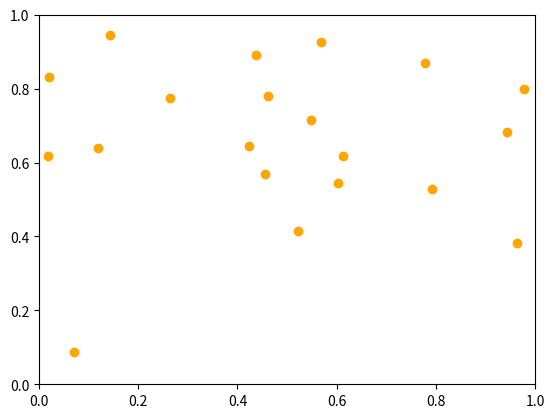

Python code for this plot:
import numpy as np
import matplotlib.pyplot as plt
from matplotlib import animation


class Cities:
    num = 0
    ''' class object of a waypoint, has attribute of position '''

    def __init__(self, xy):
        self.position = xy
        self.id = Cities.num
        Cities.num += 1

    def __repr__(self):
        return str(self.id)


def dist_array(cities):
    """
calculates distances between cities
maybe np.linalg.norm
    :param cities: list of cities objects
    :return dist_array: n x n array, with dist_array[i][j] = distance between ith and jth city
    """
    n = len(cities)
    dist = [
        [np.sqrt(
            (cities[i].position[0] - cities[j].position[0]) ** 2 +
            (cities[i].position[1] - cities[j].position[1]) ** 2
        ) for j in range(n)]
        for i in range(n)]
    return dist


def swap2cities(config):
    """
swaps two cities in configuration
    :param config: old configuration
    :return: new configuration
    """
    i, j = np.random.randint(len(config), size=2)
    new_config = np.copy(config)
    temp = new_config[i]
    new_config[i] = new_config[j]
    new_config[j] = temp
    return new_config


# def change_config1(config):
#     """
# randomly changes configuration: e.g.: a--b--c--d--e--f ==> a--e--d--c--b--f
#     arg: old config
#     return: new config
#     """
#
#     return config
#
#
# def change_config2(config):
#     """
# randomly inserts a part of the config somewhere else, e.g. a--b--c--d--e--f ==> a--d--e--b--c--f
#     :param config: old config
#     :return: new config
#     """
#     return config


def cost(config, dist):
    """
calculates cost resp. distance for the configuration
    """
    cost = np.sum([dist[config[i]][config[(i + 1) % len(config)]] for i in range(len(config))])
    return cost


def acceptance_probability(config_k, config_k1, tempk, dist):
    """
Determines probability of accepting the new config
    :param config_k: config at time k
    :param config_k1: config at time k+1
    :param tempk: temp at time k
    :param dist: distance array for used cities
    :return p: probability of acceptance
    """
    delta = cost(config_k1, dist) - cost(config_k, dist)
    if delta <= 0:
        p = 1
    else:
        p = np.exp(-delta / tempk)
    return p


def move(p):
    """
Decides if to accept the new config
    :param p: probability
    :return: boolean, if accepted ==> True, else ==> False
    """
    if np.random.rand() < p:
        return True
    else:
        return False


def temp_0(dist):
    """
estimates a good starting temperature
    :param dist: distance matrix for used cities
    :return start temperatur
    """
    random_config = [np.random.permutation(np.arange(10)) for i in range(100)]
    cost_random_config = [cost(c, dist) for c in random_config]
    t_0 = (max(cost_random_config) - min(cost_random_config)) * 1.1
    return t_0


# ----------------- initial--------------

def random_cities(n=10, set_seed=True):
    if set_seed:
        np.random.seed(0)  # to get each time the same random numbers
    points = [Cities(np.random.rand(2)) for i in range(n)]
    points_dict = {}
    for p in points:
        points_dict[p.id] = p
    return points


def initial_condition(cities, beta):
    """
choose random state, calculate distance matrix, define t_0, beta
    :param cities:
    :param beta: cooling factor
    :return:
    """
    dist = dist_array(cities)
    t_0 = temp_0(dist)
    list_id = [city.id for city in cities]
    start_config = np.random.permutation(list_id)
    return cities, start_config, dist, beta, t_0


# --------------------

def run(config, t_k, dist, beta):
    """
-create new state s'
-compute delta
    decide if move to new stat
        if yes: compute t_k+1 = beta* t_k
    :param config: current configuration
    :param t_k: current temperatur
    :param dist: distance matrix for used cities
    :param beta: cooling factor
    """
    config_accept = False
    while not config_accept:
        new_config = swap2cities(config)
        p = acceptance_probability(config, new_config, t_k, dist)
        if move(p):
            t_k1 = t_k * beta
            config_accept = True

    return new_config, t_k1


# TestSquare-----------------------------------
# cities1 = [Cities([0,0]), Cities([0,1]), Cities([1,1]), Cities([1,0])]
# dist1 = dist_array(cities1)
# cost1 = cost([0,2,3,1],dist1)
# print('cost1=',cost1)
# print('dist1=',dist1)
# -------------------------------------------------------------

cities = random_cities(20)
# cities_dict = {}
# for city in cities:
#     cities_dict[city.id] = city

x_cities = [c.position[0] for c in cities]
y_cities = [c.position[1] for c in cities]

dist = dist_array(cities)
t_0 = temp_0(dist)
t_min = 1e-8
list_id = [city.id for city in cities]
start_config = np.random.permutation(list_id)
beta = 0.9995

new_config, tk1 = run(start_config, t_0, dist, beta)


def simulated_annealing(start_config, dist, t_0, t_min):
    accepted_configs = [start_config]
    accepted_temps = [t_0]
    best_config = start_config
    best_cost = cost(start_config, dist)

    t = t_0
    config = start_config

    counter = 0
    while t > t_min:
        counter += 1
        config, t = run(config, t, dist, beta)
        accepted_configs.append(config)
        accepted_temps.append(t)

        if cost(config, dist) < best_cost:
            best_config = config
            best_cost = cost(config, dist)

        if counter % 50000 == 0:
            if accepted_configs[-1].all() == best_config.all():
                break


    return best_config, best_cost, accepted_configs, accepted_temps



# best_config, best_cost, accepted_configs, accepted_temps = simulated_annealing(start_config,dist,t_0,t_min)
#
#
# plt.figure()
# fig, ax = plt.subplots(1, 3)
# for i in range(3):
#     ax[i].scatter(x_cities, y_cities)
#
# x_start_config = [cities_dict[id].position[0] for id in start_config]
# x_start_config.append(x_start_config[0])
# y_start_config = [cities_dict[id].position[1] for id in start_config]
# y_start_config.append(y_start_config[0])
#
# x_new_config = [cities_dict[id].position[0] for id in new_config]
# x_new_config.append(x_new_config[0])
# y_new_config = [cities_dict[id].position[1] for id in new_config]
# y_new_config.append(y_new_config[0])
#
# x_best_config = [cities_dict[id].position[0] for id in best_config]
# x_best_config.append(x_best_config[0])
# y_best_config = [cities_dict[id].position[1] for id in best_config]
# y_best_config.append(y_best_config[0])
#
# ax[0].plot(x_start_config, y_start_config)
# ax[1].plot(x_new_config, y_new_config)
# ax[2].plot(x_best_config, y_best_config)
# print(len(accepted_configs))
# plt.show()

# Animation------------------
n = 100
fig = plt.figure()
ax = plt.axes(xlim=(0, 1), ylim=(0, 1))
line, = ax.plot([], [], animated=True, lw=1)
points = np.array([[x_cities[i], y_cities[i]] for i in range(len(cities))])
ax.scatter(points[:, 0], points[:, 1], color='orange')


def init():
    line.set_data([], [])
    accepted_configs = [start_config]
    accepted_temps = [t_0]
    best_config = start_config
    best_cost = cost(start_config, dist)

    t = t_0
    config = start_config

    counter = 0
    return line,


def animate(t):
    counter += 1
    config, t = run(config, t, dist, beta)
    accepted_configs.append(config)
    accepted_temps.append(t)

    if cost(config, dist) < best_cost:
        best_config = config
        best_cost = cost(config, dist)

    # if counter % 50000 == 0:
    #     if accepted_configs[-1].all() == best_config.all():
    #         exit()
    print('hello')
    xdata = points[config, 0]
    xdata.append(points[config[0],0])
    ydata = points[config, 1]
    ydata.append(points[config[0], 1])
    line.set_data(xdata, ydata)
    return line,


# ax.scatter(xdata, ydata, s=200, color='black', zorder=1)
# ax.scatter(xdata, ydata, s=200, color='orange', zorder=1)
# ax.scatter(xdata, ydata, s=2, color='red', zorder=1)


ani = animation.FuncAnimation(fig, animate, np.arange(0, 1000), blit=True, interval=20,
                              repeat=False, init_func=init)
plt.show()
# Quinten--------------

#
# if __name__ == '__main__':
#     points, config = initial_condition(random_cities())

# command = "{ffmpeg} -r {fps} -i {tmp_dir}/{qty}_image_%05d.png -vcodec mpeg4 -q:v 1 -y {out}".format(ffmpeg='C:\\FFmpeg',fps=10,tmp_dir=tmp_dir,qty=kwargs['qty'],out=outname)
# subprocess.call(command,shell=True)
#
# fps feeds per second
# tmp_dir = ordner mit bilder
